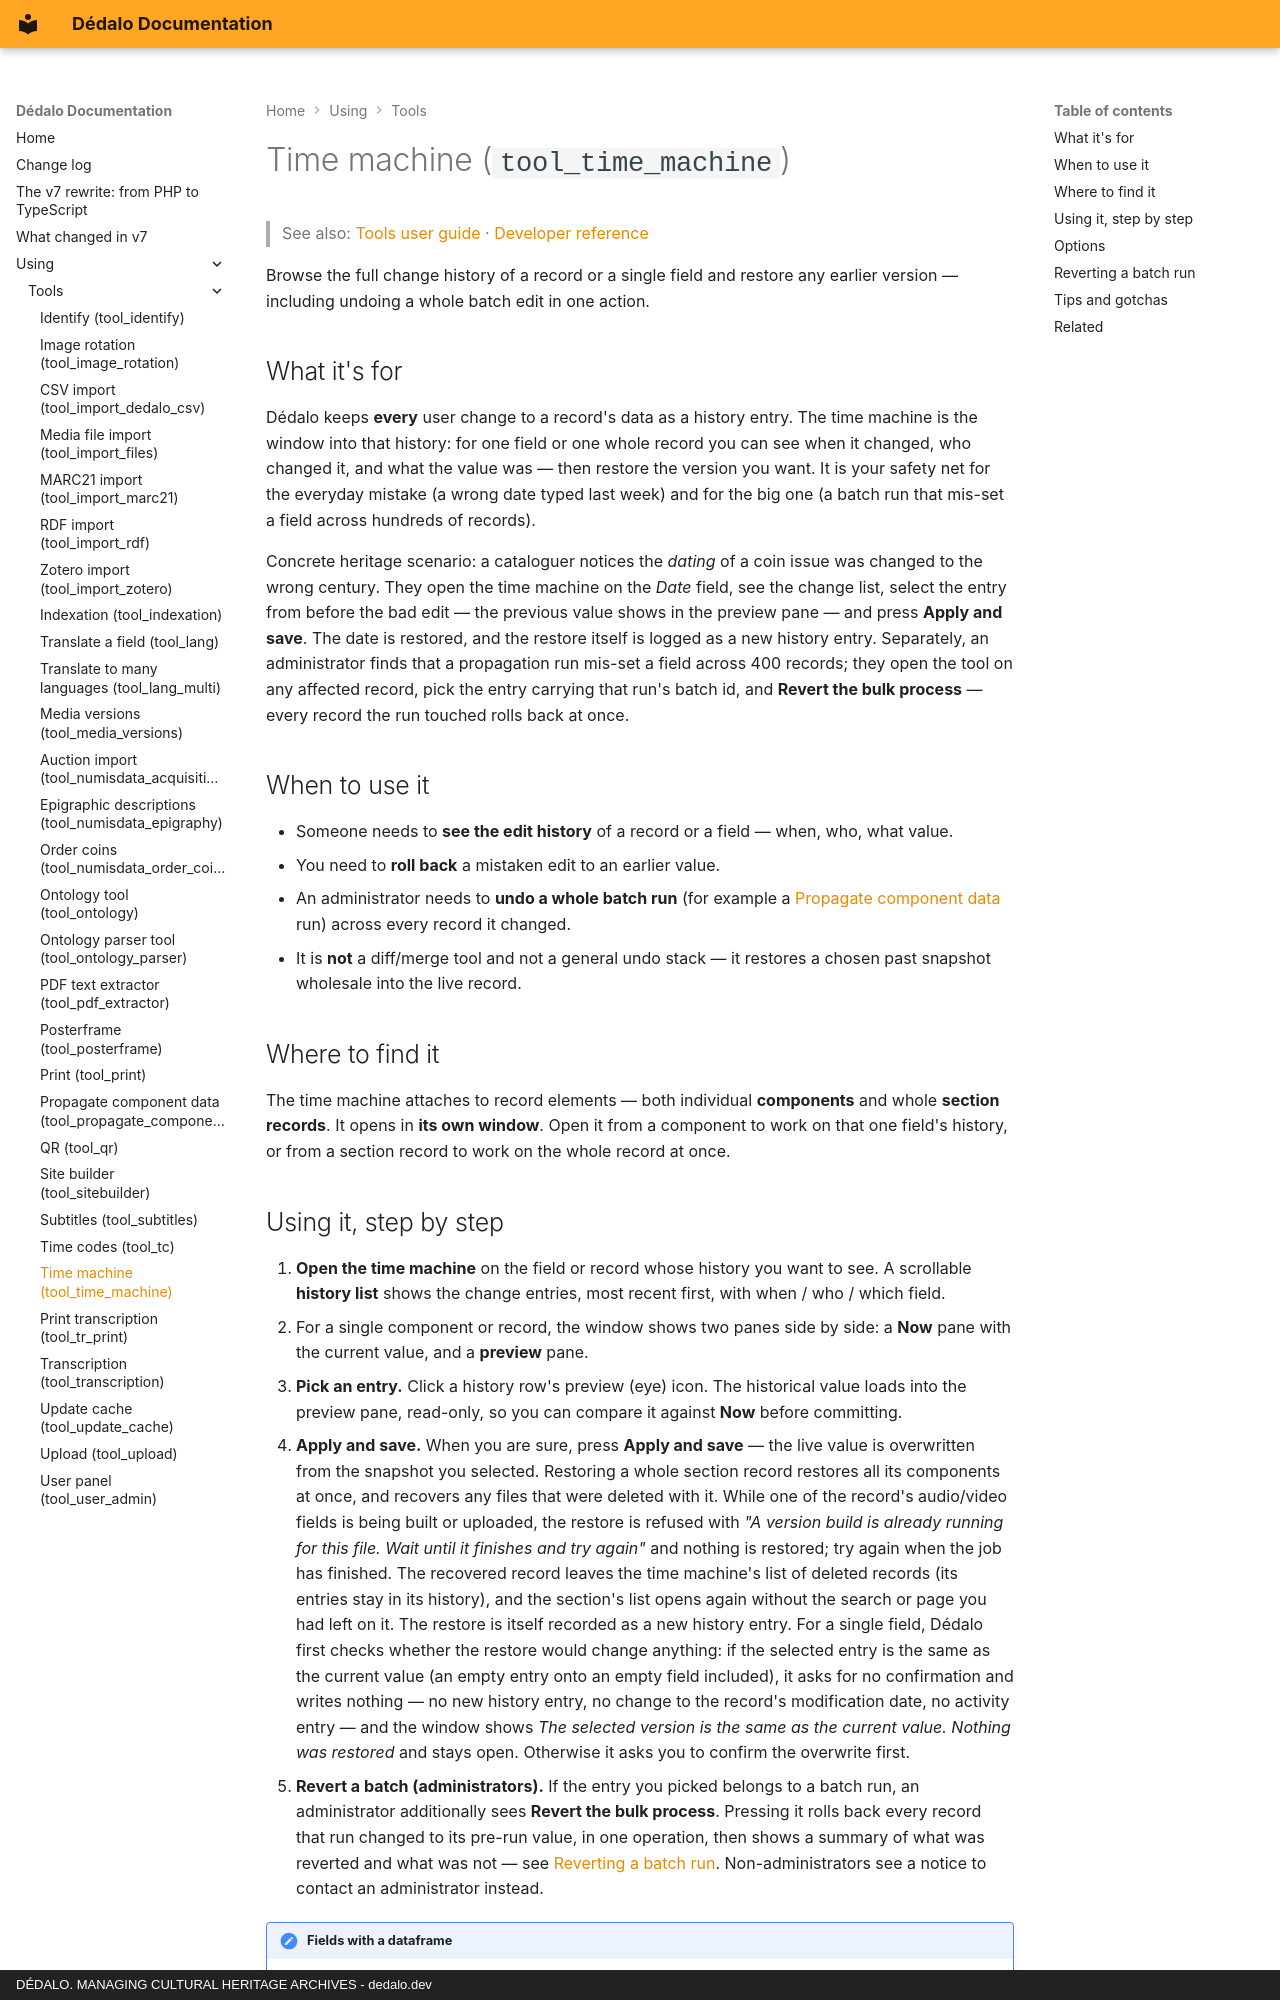

repository: dedalia-org/dedalo · page: using/tools/using_time_machine/index.html · generator: mkdocs · copyright: DÉDALO. MANAGING CULTURAL HERITAGE ARCHIVES - dedalo.dev

# Time machine (`tool_time_machine`)

> See also: [Tools user guide](index.md) · [Developer reference](../../development/tools/reference/tool_time_machine.md)

Browse the full change history of a record or a single field and restore any earlier version — including undoing a whole batch edit in one action.

## What it's for

Dédalo keeps **every** user change to a record's data as a history entry. The time machine is the window into that history: for one field or one whole record you can see when it changed, who changed it, and what the value was — then restore the version you want. It is your safety net for the everyday mistake (a wrong date typed last week) and for the big one (a batch run that mis-set a field across hundreds of records).

Concrete heritage scenario: a cataloguer notices the *dating* of a coin issue was changed to the wrong century. They open the time machine on the *Date* field, see the change list, select the entry from before the bad edit — the previous value shows in the preview pane — and press **Apply and save**. The date is restored, and the restore itself is logged as a new history entry. Separately, an administrator finds that a propagation run mis-set a field across 400 records; they open the tool on any affected record, pick the entry carrying that run's batch id, and **Revert the bulk process** — every record the run touched rolls back at once.

## When to use it

- Someone needs to **see the edit history** of a record or a field — when, who, what value.
- You need to **roll back** a mistaken edit to an earlier value.
- An administrator needs to **undo a whole batch run** (for example a [Propagate component data](using_propagate_component_data.md) run) across every record it changed.
- It is **not** a diff/merge tool and not a general undo stack — it restores a chosen past snapshot wholesale into the live record.

## Where to find it

The time machine attaches to record elements — both individual **components** and whole **section records**. It opens in **its own window**. Open it from a component to work on that one field's history, or from a section record to work on the whole record at once.
